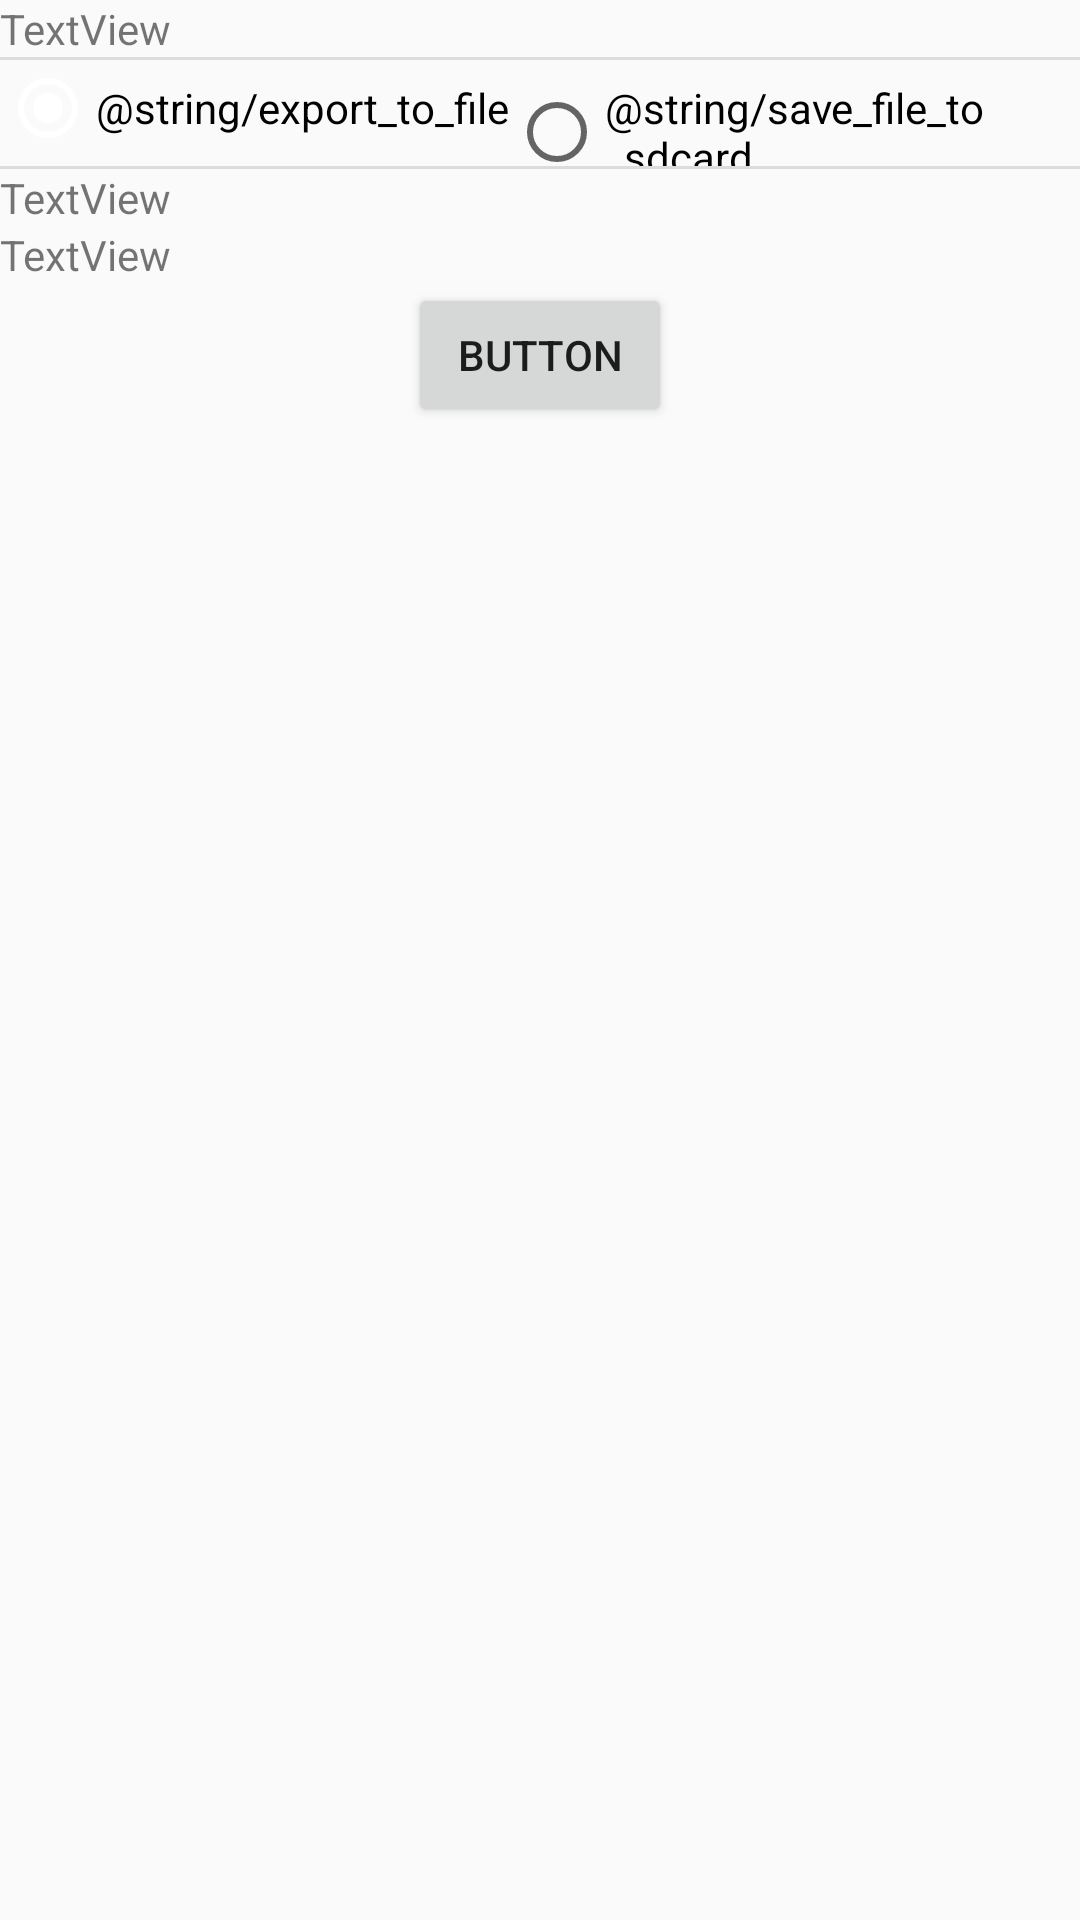

Write the Android layout XML for this screen, with the resource values it uses.
<!-- AndroidManifest.xml: application theme AppTheme -->
<!-- res/layout/activity_backup.xml -->
<?xml version="1.0" encoding="utf-8"?>
<LinearLayout xmlns:android="http://schemas.android.com/apk/res/android"
    xmlns:app="http://schemas.android.com/apk/res-auto"
    xmlns:tools="http://schemas.android.com/tools"
    android:layout_width="match_parent"
    android:layout_height="match_parent"
    tools:context=".controleur.AppActivity.ActivityBackup"
    android:orientation="vertical">


    <TextView
        android:id="@+id/textViewToAnnonceExport"
        android:layout_width="match_parent"
        android:layout_height="wrap_content"
        android:text="TextView" />

    <View
        android:id="@+id/divider"
        android:layout_width="match_parent"
        android:layout_height="1dp"
        android:background="?android:attr/listDivider" />

    <RadioGroup
        android:layout_width="match_parent"
        android:layout_height="wrap_content"
        android:orientation="horizontal">

        <RadioButton
            android:id="@+id/radioButtonExportToFile"
            android:layout_width="wrap_content"
            android:layout_height="wrap_content"
            android:checked="true"
            android:text="@string/export_to_file" />

        <RadioButton
            android:id="@+id/RadioButtonSaveFileToSDCARD"
            android:layout_width="wrap_content"
            android:layout_height="wrap_content"
            android:text="@string/save_file_to_sdcard" />
    </RadioGroup>

    <View
        android:id="@+id/divider2"
        android:layout_width="match_parent"
        android:layout_height="1dp"
        android:background="?android:attr/listDivider" />

    <androidx.coordinatorlayout.widget.CoordinatorLayout
        android:layout_width="match_parent"
        android:layout_height="wrap_content">

        <LinearLayout
            android:id="@+id/linearLayoutExportFile"
            android:layout_width="match_parent"
            android:layout_height="wrap_content"
            android:gravity="center"
            android:orientation="vertical"
            app:layout_constraintBottom_toBottomOf="parent"
            app:layout_constraintEnd_toEndOf="parent"
            app:layout_constraintStart_toStartOf="parent"
            app:layout_constraintTop_toTopOf="parent">

            <TextView
                android:id="@+id/textView9"
                android:layout_width="match_parent"
                android:layout_height="wrap_content"
                android:text="TextView" />

            <TextView
                android:id="@+id/textView10"
                android:layout_width="match_parent"
                android:layout_height="wrap_content"
                android:text="TextView" />

            <Button
                android:id="@+id/button"
                android:layout_width="wrap_content"
                android:layout_height="wrap_content"
                android:text="Button" />
        </LinearLayout>

        <LinearLayout
            android:id="@+id/linearLayoutSaveFileToSDCARD"
            android:layout_width="match_parent"
            android:layout_height="wrap_content"
            android:gravity="center"
            android:orientation="vertical"
            android:visibility="invisible"
            app:layout_constraintBottom_toBottomOf="parent"
            app:layout_constraintEnd_toEndOf="parent"
            app:layout_constraintStart_toStartOf="parent"
            app:layout_constraintTop_toTopOf="parent">

            <TextView
                android:id="@+id/textView11"
                android:layout_width="match_parent"
                android:layout_height="wrap_content"
                android:text="SavePath" />

            <TextView
                android:id="@+id/textViewSavePathText"
                android:layout_width="match_parent"
                android:layout_height="wrap_content"
                android:text="SavePathText" />

            <View
                android:id="@+id/divider3"
                android:layout_width="match_parent"
                android:layout_height="1dp"
                android:background="?android:attr/listDivider" />

            <TextView
                android:id="@+id/textView13"
                android:layout_width="match_parent"
                android:layout_height="wrap_content"
                android:text="Backup File Password" />

            <TextView
                android:id="@+id/textView14"
                android:layout_width="match_parent"
                android:layout_height="wrap_content"
                android:text="Avertissement" />

            <Button
                android:id="@+id/button2"
                android:layout_width="wrap_content"
                android:layout_height="wrap_content"
                android:text="Save File To SdCARD" />
        </LinearLayout>
    </androidx.coordinatorlayout.widget.CoordinatorLayout>

</LinearLayout>
<!-- resources referenced by this layout -->
<resources>
  <style name="AppTheme" parent="Theme.AppCompat.Light.NoActionBar">
  
          <item name="colorPrimary">@color/colorPrimary</item>
          <item name="colorPrimaryDark">@color/colorPrimaryDark</item>
         <item name="colorAccent">@color/colorAccent</item>
  
  
    </style>
  <color name="colorPrimary">#77B3D5</color>
  <color name="colorPrimaryDark">#3700B3</color>
  <color name="colorAccent">#FFF</color>
</resources>
